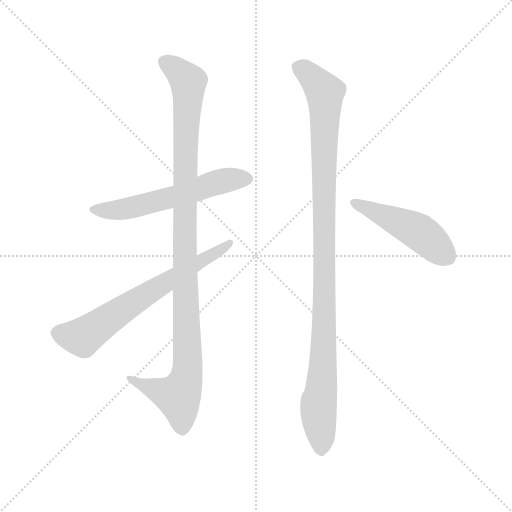
t = 0.00 s
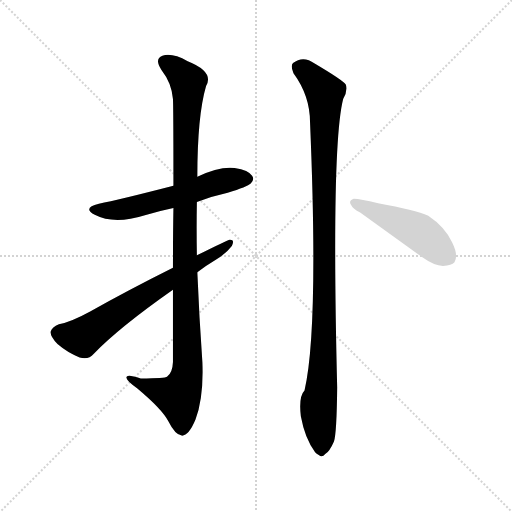
t = 3.86 s
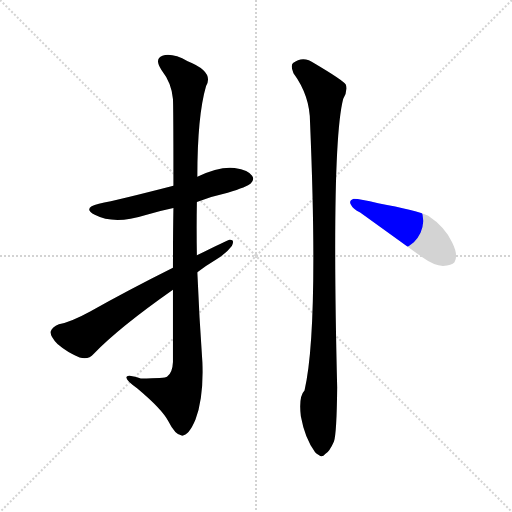
t = 4.04 s
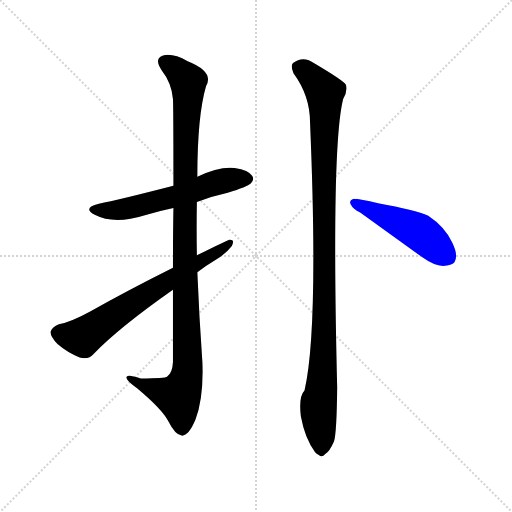
t = 4.22 s
t = 4.40 s: frame unchanged from t = 4.22 s, image omitted
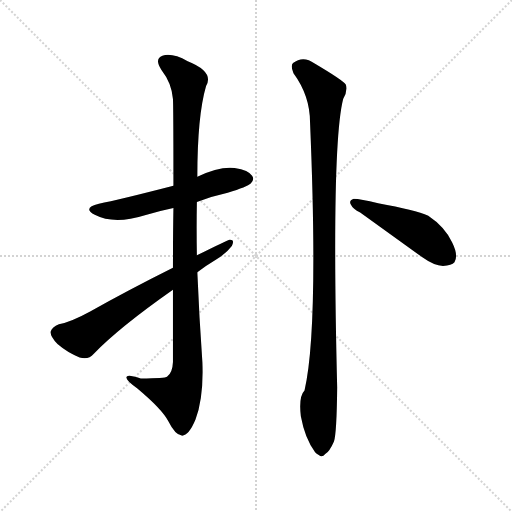
t = 5.02 s

The animated SVG that drew these frames (rendered in a browser with its animation timeline set to each time). Animation: 5 CSS @keyframes rules; one cycle of 5.02 s.

<svg version="1.1" viewBox="0 0 1024 1024" xmlns="http://www.w3.org/2000/svg">
  <g stroke="lightgray" stroke-dasharray="1,1" stroke-width="1" transform="scale(4, 4)">
    <line x1="0" y1="0" x2="256" y2="256"></line>
    <line x1="256" y1="0" x2="0" y2="256"></line>
    <line x1="128" y1="0" x2="128" y2="256"></line>
    <line x1="0" y1="128" x2="256" y2="128"></line>
  </g>
  <g transform="scale(0.92, -0.92) translate(60, -850)">
    <style type="text/css">
      
        @keyframes keyframes0 {
          from {
            stroke: blue;
            stroke-dashoffset: 596;
            stroke-width: 128;
          }
          66% {
            animation-timing-function: step-end;
            stroke: blue;
            stroke-dashoffset: 0;
            stroke-width: 128;
          }
          to {
            stroke: black;
            stroke-width: 1024;
          }
        }
        #make-me-a-hanzi-animation-0 {
          animation: keyframes0 0.7350260416666666s both;
          animation-delay: 0s;
          animation-timing-function: linear;
        }
      
        @keyframes keyframes1 {
          from {
            stroke: blue;
            stroke-dashoffset: 1119;
            stroke-width: 128;
          }
          78% {
            animation-timing-function: step-end;
            stroke: blue;
            stroke-dashoffset: 0;
            stroke-width: 128;
          }
          to {
            stroke: black;
            stroke-width: 1024;
          }
        }
        #make-me-a-hanzi-animation-1 {
          animation: keyframes1 1.16064453125s both;
          animation-delay: 0.7350260416666666s;
          animation-timing-function: linear;
        }
      
        @keyframes keyframes2 {
          from {
            stroke: blue;
            stroke-dashoffset: 692;
            stroke-width: 128;
          }
          69% {
            animation-timing-function: step-end;
            stroke: blue;
            stroke-dashoffset: 0;
            stroke-width: 128;
          }
          to {
            stroke: black;
            stroke-width: 1024;
          }
        }
        #make-me-a-hanzi-animation-2 {
          animation: keyframes2 0.8131510416666666s both;
          animation-delay: 1.8956705729166665s;
          animation-timing-function: linear;
        }
      
        @keyframes keyframes3 {
          from {
            stroke: blue;
            stroke-dashoffset: 1108;
            stroke-width: 128;
          }
          78% {
            animation-timing-function: step-end;
            stroke: blue;
            stroke-dashoffset: 0;
            stroke-width: 128;
          }
          to {
            stroke: black;
            stroke-width: 1024;
          }
        }
        #make-me-a-hanzi-animation-3 {
          animation: keyframes3 1.1516927083333333s both;
          animation-delay: 2.708821614583333s;
          animation-timing-function: linear;
        }
      
        @keyframes keyframes4 {
          from {
            stroke: blue;
            stroke-dashoffset: 493;
            stroke-width: 128;
          }
          62% {
            animation-timing-function: step-end;
            stroke: blue;
            stroke-dashoffset: 0;
            stroke-width: 128;
          }
          to {
            stroke: black;
            stroke-width: 1024;
          }
        }
        #make-me-a-hanzi-animation-4 {
          animation: keyframes4 0.6512044270833334s both;
          animation-delay: 3.860514322916666s;
          animation-timing-function: linear;
        }
      
    </style>
    
      <path d="M 368 411 Q 399 423 435 431 Q 478 444 485 451 Q 494 460 488 468 Q 481 480 450 485 Q 417 489 369 466 L 317 446 Q 197 415 155 407 Q 118 398 146 383 Q 188 361 255 382 Q 283 391 317 398 L 368 411 Z" fill="lightgray"></path>
    
      <path d="M 316 220 L 316 63 Q 315 39 303 31 Q 300 28 246 27 Q 212 39 215 28 Q 216 21 238 6 Q 293 -40 306 -66 Q 321 -96 335 -97 Q 350 -98 365 -62 Q 383 -14 380 62 Q 373 161 369 258 L 368 295 Q 367 353 368 411 L 369 466 Q 369 598 388 663 Q 406 694 348 717 Q 314 736 293 729 Q 275 722 291 698 Q 313 670 316 635 Q 317 616 317 446 L 317 398 Q 316 341 316 268 L 316 220 Z" fill="lightgray"></path>
    
      <path d="M 369 258 Q 388 273 410 286 Q 432 299 444 315 Q 451 330 439 329 Q 436 329 368 295 L 316 268 Q 220 220 136 173 Q 96 151 68 145 Q 53 139 50 129 Q 49 119 65 102 Q 87 83 113 73 Q 132 67 144 81 Q 199 138 316 220 L 369 258 Z" fill="lightgray"></path>
    
      <path d="M 578 691 Q 614 642 614 584 Q 633 134 602 1 Q 589 -12 594 -55 Q 603 -104 625 -133 Q 628 -137 633 -139 Q 640 -146 647 -137 Q 656 -133 666 -110 Q 672 -92 673 8 Q 660 533 686 635 Q 696 651 692 666 Q 685 676 624 712 Q 599 730 577 713 Q 571 707 578 691 Z" fill="lightgray"></path>
    
      <path d="M 723 388 L 859 290 Q 884 272 903 272 Q 922 273 928 280 Q 937 295 923 323 Q 907 357 871 381 Q 843 393 762 408 Q 723 418 709 418 Q 697 414 703 405 Q 707 396 723 388 Z" fill="lightgray"></path>
    
    
      <clipPath id="make-me-a-hanzi-clip-0">
        <path d="M 368 411 Q 399 423 435 431 Q 478 444 485 451 Q 494 460 488 468 Q 481 480 450 485 Q 417 489 369 466 L 317 446 Q 197 415 155 407 Q 118 398 146 383 Q 188 361 255 382 Q 283 391 317 398 L 368 411 Z"></path>
      </clipPath>
      <path clip-path="url(#make-me-a-hanzi-clip-0)" d="M 147 396 L 208 395 L 318 422 L 401 451 L 478 461" fill="none" id="make-me-a-hanzi-animation-0" stroke-dasharray="468 936" stroke-linecap="round"></path>
    
      <clipPath id="make-me-a-hanzi-clip-1">
        <path d="M 316 220 L 316 63 Q 315 39 303 31 Q 300 28 246 27 Q 212 39 215 28 Q 216 21 238 6 Q 293 -40 306 -66 Q 321 -96 335 -97 Q 350 -98 365 -62 Q 383 -14 380 62 Q 373 161 369 258 L 368 295 Q 367 353 368 411 L 369 466 Q 369 598 388 663 Q 406 694 348 717 Q 314 736 293 729 Q 275 722 291 698 Q 313 670 316 635 Q 317 616 317 446 L 317 398 Q 316 341 316 268 L 316 220 Z"></path>
      </clipPath>
      <path clip-path="url(#make-me-a-hanzi-clip-1)" d="M 301 713 L 349 672 L 341 351 L 348 52 L 343 19 L 327 -12 L 222 26" fill="none" id="make-me-a-hanzi-animation-1" stroke-dasharray="991 1982" stroke-linecap="round"></path>
    
      <clipPath id="make-me-a-hanzi-clip-2">
        <path d="M 369 258 Q 388 273 410 286 Q 432 299 444 315 Q 451 330 439 329 Q 436 329 368 295 L 316 268 Q 220 220 136 173 Q 96 151 68 145 Q 53 139 50 129 Q 49 119 65 102 Q 87 83 113 73 Q 132 67 144 81 Q 199 138 316 220 L 369 258 Z"></path>
      </clipPath>
      <path clip-path="url(#make-me-a-hanzi-clip-2)" d="M 64 126 L 119 117 L 249 205 L 440 321" fill="none" id="make-me-a-hanzi-animation-2" stroke-dasharray="564 1128" stroke-linecap="round"></path>
    
      <clipPath id="make-me-a-hanzi-clip-3">
        <path d="M 578 691 Q 614 642 614 584 Q 633 134 602 1 Q 589 -12 594 -55 Q 603 -104 625 -133 Q 628 -137 633 -139 Q 640 -146 647 -137 Q 656 -133 666 -110 Q 672 -92 673 8 Q 660 533 686 635 Q 696 651 692 666 Q 685 676 624 712 Q 599 730 577 713 Q 571 707 578 691 Z"></path>
      </clipPath>
      <path clip-path="url(#make-me-a-hanzi-clip-3)" d="M 591 704 L 633 667 L 646 649 L 647 635 L 644 71 L 633 -25 L 638 -124" fill="none" id="make-me-a-hanzi-animation-3" stroke-dasharray="980 1960" stroke-linecap="round"></path>
    
      <clipPath id="make-me-a-hanzi-clip-4">
        <path d="M 723 388 L 859 290 Q 884 272 903 272 Q 922 273 928 280 Q 937 295 923 323 Q 907 357 871 381 Q 843 393 762 408 Q 723 418 709 418 Q 697 414 703 405 Q 707 396 723 388 Z"></path>
      </clipPath>
      <path clip-path="url(#make-me-a-hanzi-clip-4)" d="M 713 408 L 854 344 L 916 290" fill="none" id="make-me-a-hanzi-animation-4" stroke-dasharray="365 730" stroke-linecap="round"></path>
    
  </g>
</svg>
